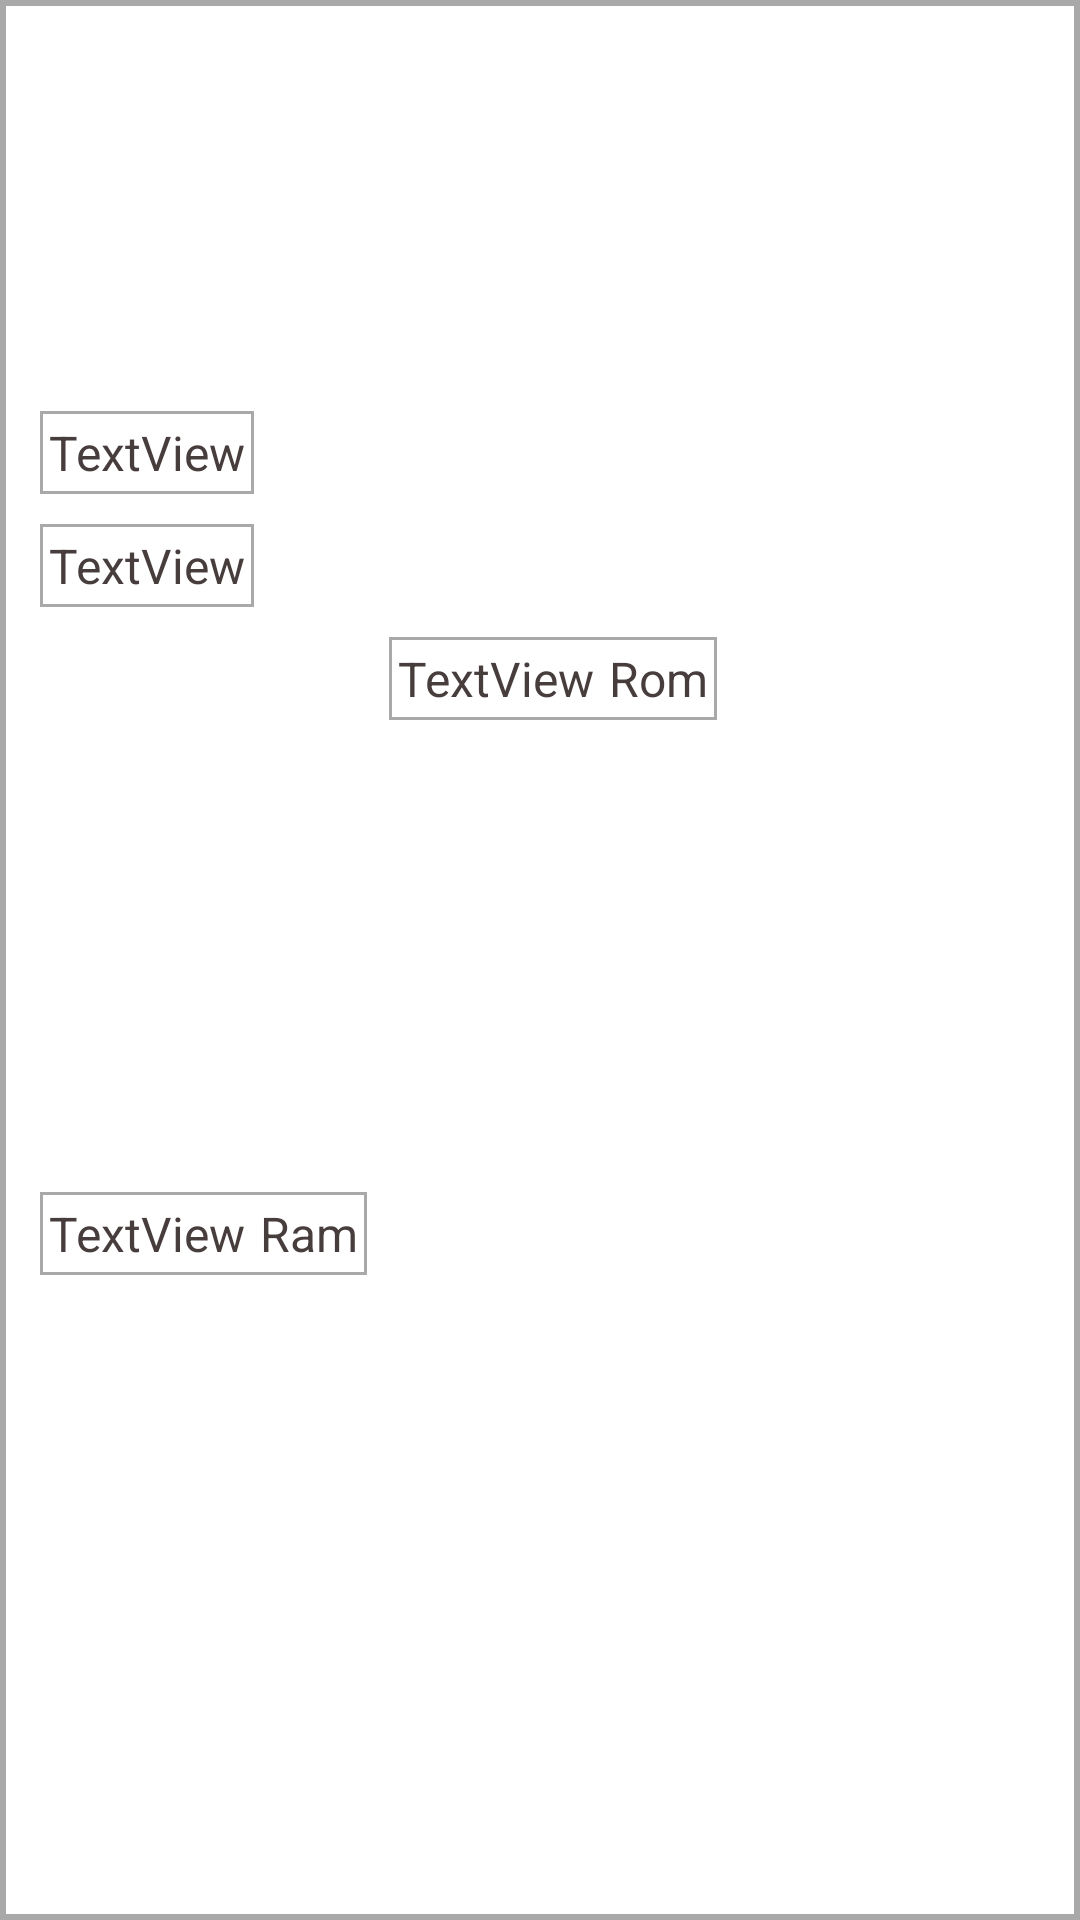

Here is an Android app screen rendered from its layout file. Give the layout XML and the strings, colors and styles it references.
<!-- AndroidManifest.xml: application theme Theme.MyApplication -->
<!-- res/layout/searchlayout.xml -->
<?xml version="1.0" encoding="utf-8"?>
<androidx.constraintlayout.widget.ConstraintLayout xmlns:android="http://schemas.android.com/apk/res/android"
    xmlns:app="http://schemas.android.com/apk/res-auto"
    xmlns:tools="http://schemas.android.com/tools"
    android:id="@+id/Ram"
    android:layout_width="match_parent"

    android:layout_height="wrap_content"
    app:cardCornerRadius="1dp">

    <androidx.constraintlayout.widget.ConstraintLayout
        android:layout_width="0dp"
        android:layout_height="match_parent"

        android:background="@drawable/border"
        app:layout_constraintBottom_toBottomOf="parent"
        app:layout_constraintEnd_toEndOf="parent"
        app:layout_constraintHorizontal_bias="0.5"
        app:layout_constraintStart_toStartOf="parent"
        app:layout_constraintTop_toTopOf="parent"
        app:layout_constraintVertical_bias="0.45">

        <ImageView
            android:id="@+id/productimage"
            android:layout_width="103dp"
            android:layout_height="117dp"
            android:layout_marginStart="5dp"
            android:layout_marginTop="10dp"
            android:scaleType="fitCenter"
            app:layout_constraintStart_toStartOf="parent"
            app:layout_constraintTop_toTopOf="parent" />

        <TextView
            android:id="@+id/productname"
            android:layout_width="0dp"
            android:layout_height="wrap_content"
            android:layout_marginTop="16dp"
            android:layout_marginEnd="5dp"
            android:ellipsize="end"
            android:singleLine="true"
            android:textAllCaps="true"
            android:textColor="@color/black"
            android:textSize="20sp"
            app:layout_constraintEnd_toEndOf="parent"
            app:layout_constraintHorizontal_bias="0.0"
            app:layout_constraintStart_toEndOf="@+id/productimage"
            app:layout_constraintTop_toTopOf="parent" />

        <TextView
            android:id="@+id/productprice"
            android:layout_width="200dp"
            android:layout_height="wrap_content"
            android:layout_marginStart="33dp"
            android:layout_marginTop="16dp"
            android:alpha="2"
            android:elevation="10dp"
            android:inputType="textMultiLine"
            android:maxLines="2"
            android:textColor="@color/black"
            android:textSize="20sp"
            app:layout_constraintStart_toEndOf="@+id/productimage"
            app:layout_constraintTop_toBottomOf="@+id/productname" />

        <ImageButton
            android:id="@+id/imageButton9"
            android:layout_width="wrap_content"
            android:layout_height="wrap_content"
            android:layout_marginTop="10dp"
            android:backgroundTint="@color/white"
            android:scaleType="centerCrop"
            app:layout_constraintStart_toStartOf="@+id/productname"
            app:layout_constraintTop_toBottomOf="@+id/productname"
            app:srcCompat="@drawable/baseline_currency_rupee_24" />

        <FrameLayout
            android:layout_width="wrap_content"
            android:layout_height="wrap_content"
            android:layout_marginTop="10dp"
            android:layout_marginBottom="30dp"
            android:background="@drawable/cardshape"
            app:layout_constraintBottom_toBottomOf="parent"
            app:layout_constraintEnd_toEndOf="parent"
            app:layout_constraintHorizontal_bias="0.057"
            app:layout_constraintStart_toEndOf="@+id/frameLayout4"
            app:layout_constraintTop_toBottomOf="@+id/frameLayout3"
            app:layout_constraintVertical_bias="0.0">

            <androidx.constraintlayout.widget.ConstraintLayout
                android:layout_width="wrap_content"
                android:layout_height="wrap_content">

                <TextView
                    android:id="@+id/rom1"
                    android:layout_width="wrap_content"
                    android:layout_height="wrap_content"
                    android:layout_marginStart="3dp"
                    android:layout_marginTop="3dp"
                    android:layout_marginEnd="2dp"
                    android:layout_marginBottom="3dp"
                    android:fontFamily="sans-serif"
                    android:text="TextView"
                    android:textColor="#473D3D"
                    android:textSize="16sp"
                    app:layout_constraintBottom_toBottomOf="parent"
                    app:layout_constraintEnd_toStartOf="@+id/textView42"
                    app:layout_constraintStart_toStartOf="parent"
                    app:layout_constraintTop_toTopOf="parent" />

                <TextView
                    android:id="@+id/textView42"
                    android:layout_width="wrap_content"
                    android:layout_height="wrap_content"
                    android:layout_marginStart="3dp"
                    android:layout_marginTop="3dp"
                    android:layout_marginEnd="3dp"
                    android:layout_marginBottom="3dp"
                    android:text="Rom"
                    android:textColor="#473D3D"
                    android:textSize="16sp"
                    app:layout_constraintBottom_toBottomOf="parent"
                    app:layout_constraintEnd_toEndOf="parent"
                    app:layout_constraintStart_toEndOf="@+id/rom1"
                    app:layout_constraintTop_toTopOf="parent" />

            </androidx.constraintlayout.widget.ConstraintLayout>

        </FrameLayout>

        <FrameLayout
            android:id="@+id/frameLayout4"
            android:layout_width="wrap_content"
            android:layout_height="wrap_content"
            android:layout_marginTop="10dp"
            android:layout_marginBottom="30dp"
            android:background="@drawable/cardshape"
            app:layout_constraintBottom_toBottomOf="parent"
            app:layout_constraintEnd_toEndOf="parent"
            app:layout_constraintHorizontal_bias="0.0"
            app:layout_constraintStart_toStartOf="@+id/frameLayout"
            app:layout_constraintTop_toBottomOf="@+id/frameLayout3">

            <androidx.constraintlayout.widget.ConstraintLayout
                android:layout_width="wrap_content"
                android:layout_height="wrap_content">

                <TextView
                    android:id="@+id/ram1"
                    android:layout_width="wrap_content"
                    android:layout_height="wrap_content"
                    android:layout_marginStart="3dp"
                    android:layout_marginTop="3dp"
                    android:layout_marginEnd="2dp"
                    android:layout_marginBottom="3dp"
                    android:text="TextView"
                    android:textColor="#473D3D"
                    android:textSize="16sp"
                    app:layout_constraintBottom_toBottomOf="parent"
                    app:layout_constraintEnd_toStartOf="@+id/textView45"
                    app:layout_constraintStart_toStartOf="parent"
                    app:layout_constraintTop_toTopOf="parent" />

                <TextView
                    android:id="@+id/textView45"
                    android:layout_width="wrap_content"
                    android:layout_height="wrap_content"
                    android:layout_marginStart="3dp"
                    android:layout_marginTop="3dp"
                    android:layout_marginEnd="3dp"
                    android:layout_marginBottom="3dp"
                    android:text="Ram"
                    android:textColor="#473D3D"
                    android:textSize="16sp"
                    app:layout_constraintBottom_toBottomOf="parent"
                    app:layout_constraintEnd_toEndOf="parent"
                    app:layout_constraintStart_toEndOf="@+id/ram1"
                    app:layout_constraintTop_toTopOf="parent" />

            </androidx.constraintlayout.widget.ConstraintLayout>

        </FrameLayout>

        <FrameLayout
            android:id="@+id/frameLayout"
            android:layout_width="wrap_content"
            android:layout_height="wrap_content"
            android:layout_marginStart="5dp"
            android:layout_marginTop="10dp"
            android:layout_marginEnd="5dp"
            android:layout_marginBottom="10dp"
            android:background="@drawable/cardshape"
            app:layout_constraintBottom_toBottomOf="parent"
            app:layout_constraintEnd_toEndOf="parent"
            app:layout_constraintHorizontal_bias="0.03"
            app:layout_constraintStart_toStartOf="parent"
            app:layout_constraintTop_toBottomOf="@+id/productimage"
            app:layout_constraintVertical_bias="0.0">

            <androidx.constraintlayout.widget.ConstraintLayout
                android:layout_width="wrap_content"
                android:layout_height="wrap_content">

                <TextView
                    android:id="@+id/camera1"
                    android:layout_width="wrap_content"
                    android:layout_height="wrap_content"
                    android:layout_marginStart="3dp"
                    android:layout_marginTop="3dp"
                    android:layout_marginEnd="3dp"
                    android:layout_marginBottom="3dp"
                    android:ellipsize="end"
                    android:singleLine="true"
                    android:text="TextView"
                    android:textColor="#473D3D"
                    android:textSize="16sp"
                    app:layout_constraintBottom_toBottomOf="parent"
                    app:layout_constraintEnd_toEndOf="parent"
                    app:layout_constraintStart_toStartOf="parent"
                    app:layout_constraintTop_toTopOf="parent" />

            </androidx.constraintlayout.widget.ConstraintLayout>

        </FrameLayout>

        <FrameLayout
            android:id="@+id/frameLayout3"
            android:layout_width="0dp"
            android:layout_height="wrap_content"
            android:layout_marginTop="10dp"
            android:background="@drawable/cardshape"
            app:layout_constraintStart_toStartOf="@+id/frameLayout"
            app:layout_constraintTop_toBottomOf="@+id/frameLayout">

            <androidx.constraintlayout.widget.ConstraintLayout
                android:layout_width="wrap_content"
                android:layout_height="wrap_content">

                <TextView
                    android:id="@+id/display1"
                    android:layout_width="wrap_content"
                    android:layout_height="wrap_content"
                    android:layout_marginStart="3dp"
                    android:layout_marginTop="3dp"
                    android:layout_marginEnd="3dp"
                    android:layout_marginBottom="3dp"
                    android:singleLine="true"
                    android:text="TextView"
                    android:textColor="#473D3D"
                    android:textSize="16sp"
                    app:layout_constraintBottom_toBottomOf="parent"
                    app:layout_constraintEnd_toEndOf="parent"
                    app:layout_constraintStart_toStartOf="parent"
                    app:layout_constraintTop_toTopOf="parent" />
            </androidx.constraintlayout.widget.ConstraintLayout>

        </FrameLayout>


    </androidx.constraintlayout.widget.ConstraintLayout>
</androidx.constraintlayout.widget.ConstraintLayout>
<!-- resources referenced by this layout -->
<resources>
  <color name="black">#FF000000</color>
  <color name="white">#FFFFFFFF</color>
  <!-- drawable border (drawable) -->
  <?xml version="1.0" encoding="utf-8"?>
  <shape xmlns:android="http://schemas.android.com/apk/res/android">
  <solid android:color="#FFF"></solid>
      <stroke android:width="2dp" android:color="#a9a9a9"></stroke>
  </shape>
  <!-- drawable cardshape (drawable) -->
  <?xml version="1.0" encoding="utf-8"?>
  <layer-list xmlns:android="http://schemas.android.com/apk/res/android">
      
      <item>
          <shape android:shape="rectangle">
              <solid android:color="#A9A9A9" /> 
          </shape>
      </item>
      
      <item android:right="1dp" android:left="1dp" android:top="1dp" android:bottom="1dp">
          <shape android:shape="rectangle">
              <solid android:color="#FFFFFF" /> 
          </shape>
      </item>
  </layer-list>
  <style name="Theme.MyApplication" parent="AppTheme" />
  <style name="AppTheme" parent="Theme.AppCompat.Light.NoActionBar">
          <item name="android:statusBarColor">@android:color/black</item>
          <item name="android:windowTranslucentStatus">false</item>
          <item name="android:scrollbars">vertical</item>
          
          
      </style>
</resources>
